Run: headless pygame with SDL's dummy video driver; simulated clock (each Clock.tick advances the game by its frame time, no real sleeping); random seed 0; keys injected as events and as key.get_pressed() state; no mouse input.
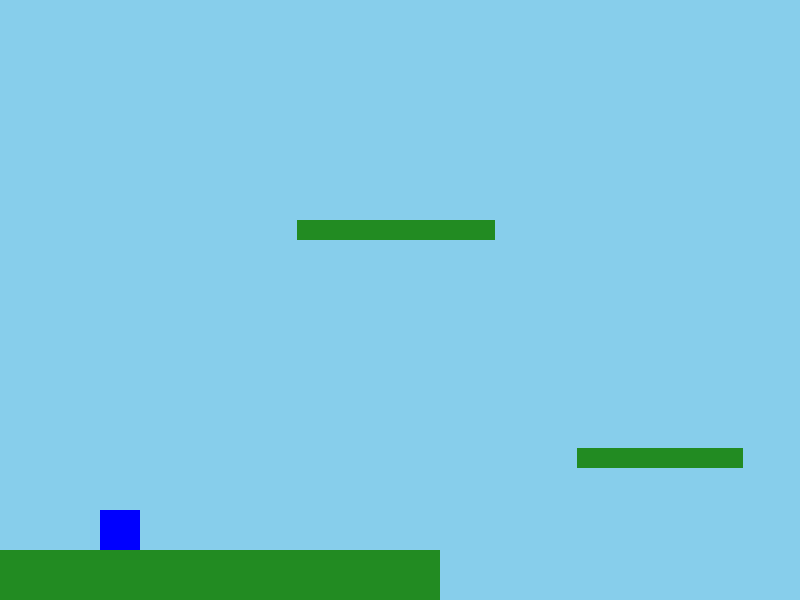
Frame 1 of 4 · flips 1–60 · no input
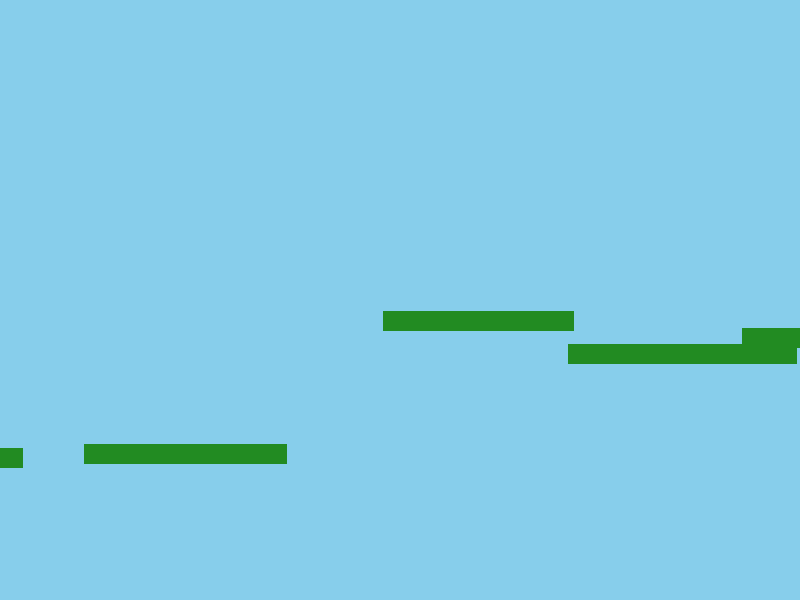
Frame 2 of 4 · flips 61–180 · tapped SPACE, RETURN · held RIGHT (→), D
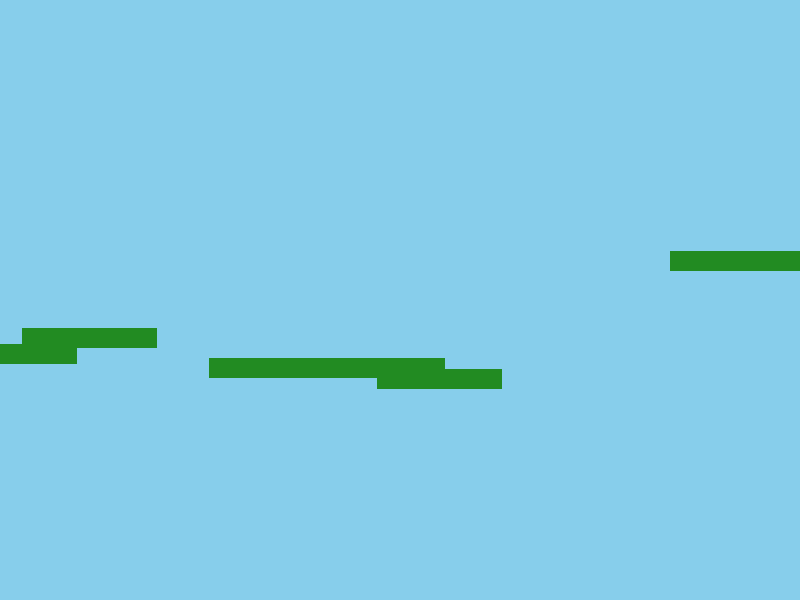
Frame 3 of 4 · flips 181–300 · held DOWN (↓), S
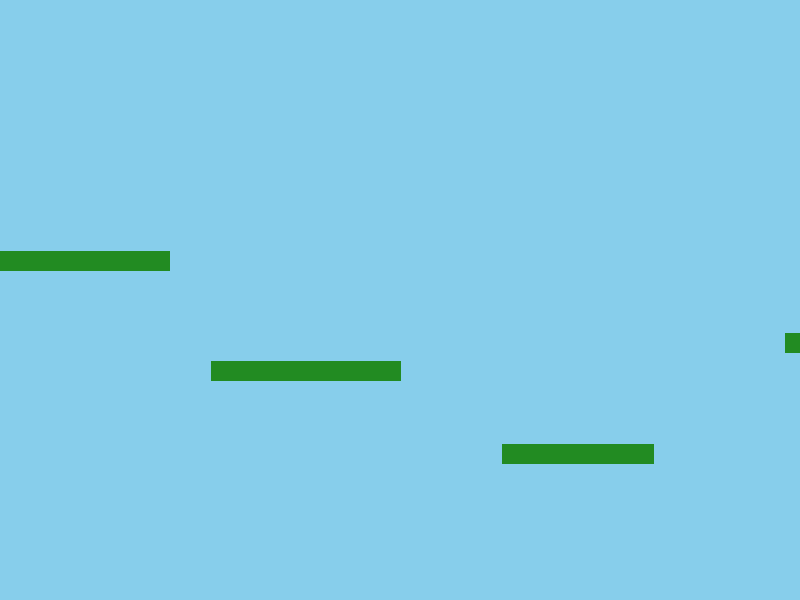
Frame 4 of 4 · flips 301–420 · held LEFT (←), A, UP (↑), W

The pygame program that drew these frames:

import pygame
import random

pygame.init()

SCREEN_WIDTH, SCREEN_HEIGHT = 800, 600
FPS = 60
GRAVITY = 1
JUMP_HEIGHT = -20
PLAYER_SPEED = 5
AUTO_SCROLL_SPEED = 6


SKY_BLUE = (135, 206, 235)
PLAYER_COLOR = (0, 0, 255)
PLATFORM_COLOR = (34, 139, 34)

screen = pygame.display.set_mode((SCREEN_WIDTH, SCREEN_HEIGHT))
pygame.display.set_caption("Auto-Scrolling Platformer")
clock = pygame.time.Clock()


class Player:
    def __init__(self):
        self.rect = pygame.Rect(100, 300, 40, 40)
        self.vel_y = 0
        self.on_ground = False

    def move(self, platforms):
        dx = 0
        dy = 0
        
        keys = pygame.key.get_pressed()
        if keys[pygame.K_LEFT] or keys[pygame.K_a]:
            dx -= PLAYER_SPEED
        if keys[pygame.K_RIGHT] or keys[pygame.K_d]:
            dx += PLAYER_SPEED
        
        if (keys[pygame.K_SPACE] or keys[pygame.K_UP] or keys[pygame.K_w]) and self.on_ground:
            self.vel_y = JUMP_HEIGHT
            self.on_ground = False

        self.vel_y += GRAVITY
        dy += self.vel_y

        # Collision Handling
        self.on_ground = False
        
        # X Collision
        self.rect.x += dx
        for plat in platforms:
            if self.rect.colliderect(plat):
                if dx > 0: self.rect.right = plat.left
                if dx < 0: self.rect.left = plat.right

        # Y Collision
        self.rect.y += dy
        for plat in platforms:
            if self.rect.colliderect(plat):
                if self.vel_y > 0:
                    self.rect.bottom = plat.top
                    self.vel_y = 0
                    self.on_ground = True
                elif self.vel_y < 0:
                    self.rect.top = plat.bottom
                    self.vel_y = 0

        if keys[pygame.K_ESCAPE]:
            self.rect = pygame.Rect(100, 300, 40, 40)
            self.vel_y = 0
            self.on_ground = False

        if keys[pygame.K_r]:
            # Reset player state
            self.rect = pygame.Rect(100, 300, 40, 40)
            self.vel_y = 0
            self.on_ground = False

            # Reset platforms to starting state and return the new list
            platforms = [pygame.Rect(0, 550, 800, 50)]
            platforms += spawn_platforms(400, 10)

            # stop further movement processing this frame
            return platforms

        return platforms
            
    def draw(self):
        pygame.draw.rect(screen, PLAYER_COLOR, self.rect)

def spawn_platforms(start_x, count):
    new_plats = []
    current_x = start_x
    for _ in range(count):
        width = random.randint(100, 250)
        current_x += random.randint(150, 300)
        y = random.randint(200, 500)
        new_plats.append(pygame.Rect(current_x, y, width, 20))
    return new_plats

player = Player()
platforms = [pygame.Rect(0, 550, 800, 50)] 
platforms += spawn_platforms(400, 10)

running = True
while running:
    clock.tick(FPS)

    for event in pygame.event.get():
        if event.type == pygame.QUIT:
            running = False

    for plat in platforms:
        plat.x -= AUTO_SCROLL_SPEED

    platforms = player.move(platforms)
    
    if platforms[-1].x < SCREEN_WIDTH + 500:
        platforms += spawn_platforms(platforms[-1].x, 5)

    platforms = [p for p in platforms if p.right > -100]

    screen.fill(SKY_BLUE)
    for plat in platforms:
        pygame.draw.rect(screen, PLATFORM_COLOR, plat)
    player.draw()

    pygame.display.update()

pygame.quit()
